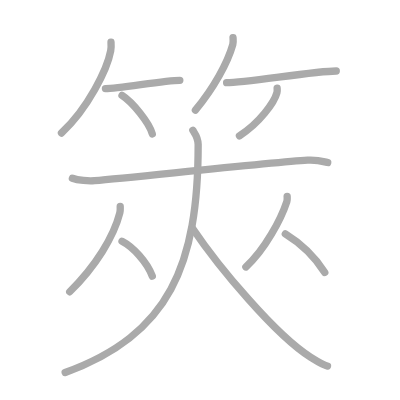
t = 0.00 s
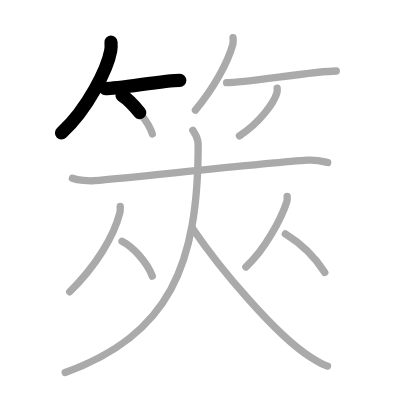
t = 2.50 s
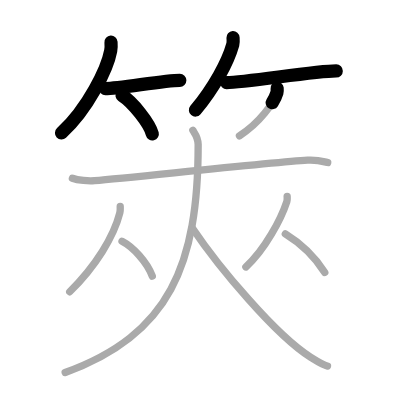
t = 5.25 s
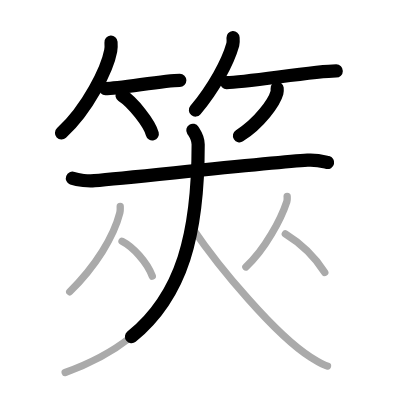
t = 7.75 s
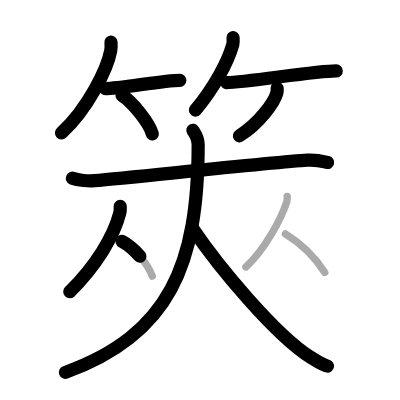
t = 10.50 s
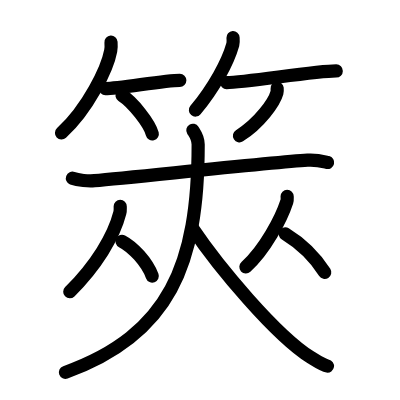
t = 13.00 s

The animated SVG that drew these frames (rendered in a browser with its animation timeline set to each time). Animation: 13 SMIL elements (animate=13); one cycle of 13.00 s.

<?xml version="1.0" standalone="no"?>
<!DOCTYPE svg PUBLIC "-//W3C//DTD SVG 1.1//EN"   "http://www.w3.org/Graphics/SVG/1.1/DTD/svg11.dtd">
<svg width="400px" height="400px"  version="1.1" xmlns="http://www.w3.org/2000/svg">
  <defs>
    <marker id="Triangle" viewBox="0 0 10 10" refX="0" refY="5" markerUnits="strokeWidth" markerWidth="3" style="stroke-opacity:0%;fill:#aaaaaa;" markerHeight="2" orient="auto">
      <path d="M 0 0 L 10 5 L 0 10 z" />
    </marker>
    
    <marker id="Arrow" viewBox="0 0 10 10" refX="5" refY="5" markerUnits="strokeWidth" markerWidth="1.8" style="stroke-opacity:0%;fill:#770000;" markerHeight="2" orient="auto">
      <path d="M 0 4 L 6 4 L 4 1 L 10 5 L 4 9 L 6 6 L 0 6 z" />
        <circle cx="5" cy="5" r="5" />
      </marker>
    
    <marker id="TriangleRed" viewBox="0 0 10 10" refX="0" refY="5" markerUnits="strokeWidth" markerWidth="3" style="stroke-opacity:0%;fill:#CC0000;" markerHeight="2" orient="auto">
      <path d="M 0 0 L 10 5 L 0 10 z" />
    </marker>
    
    <marker id="ArrowRed" viewBox="0 0 10 10" refX="5" refY="5" markerUnits="strokeWidth" markerWidth="1.8" style="stroke-opacity:0%;fill:#CC0000;" markerHeight="2" orient="auto">
      <path d="M 0 4 L 6 4 L 4 1 L 10 5 L 4 9 L 6 6 L 0 6 z" />
        <circle cx="5" cy="5" r="5" />
      </marker>
    
  </defs>
  
  <path style="fill:#ffffff; fill-opacity:100%; fill-rule:evenodd; stroke-width:0;" d="M 0 0 L 400px 0 L 400px 400px L 0 400px L 0 0" />

  <g transform="scale(3.6697247706422 3.6697247706422)">
<path style="fill:none; fill-opacity:0%; fill-rule:evenodd; stroke:#aaaaaa; stroke-opacity:100%; stroke-width: 1.5pt; stroke-linejoin:round; stroke-linecap:round;" d="M30.25 11.5c0.04 0.58 0.08 1.51-0.08 2.34c-0.92 4.94-6.2 15.77-13.42 22.41"></path>
<path style="fill:none; fill-opacity:0%; fill-rule:evenodd; stroke:#aaaaaa; stroke-opacity:100%; stroke-width: 1.5pt; stroke-linejoin:round; stroke-linecap:round;" d="M28.73 24.15c3.8 0 16-2.26 20.27-2.26"></path>
<path style="fill:none; fill-opacity:0%; fill-rule:evenodd; stroke:#aaaaaa; stroke-opacity:100%; stroke-width: 1.5pt; stroke-linejoin:round; stroke-linecap:round;" d="M33.25 26c2.91 1.85 7.52 7.62 8.25 10.5"></path>
<path style="fill:none; fill-opacity:0%; fill-rule:evenodd; stroke:#aaaaaa; stroke-opacity:100%; stroke-width: 1.5pt; stroke-linejoin:round; stroke-linecap:round;" d="M63.5 10.25c0.03 0.47 0.12 1.21-0.06 1.87C62.07 17.01 58.27 23.99 53.25 30"></path>
<path style="fill:none; fill-opacity:0%; fill-rule:evenodd; stroke:#aaaaaa; stroke-opacity:100%; stroke-width: 1.5pt; stroke-linejoin:round; stroke-linecap:round;" d="M61.75 22.52c5.16 0 24.08-3.18 29.88-3.18"></path>
<path style="fill:none; fill-opacity:0%; fill-rule:evenodd; stroke:#aaaaaa; stroke-opacity:100%; stroke-width: 1.5pt; stroke-linejoin:round; stroke-linecap:round;" d="M75.52 24.05c0.03 0.3 0.06 0.79-0.06 1.23c-0.7 2.58-4.71 8.25-10.21 11.72"></path>
<path style="fill:none; fill-opacity:0%; fill-rule:evenodd; stroke:#aaaaaa; stroke-opacity:100%; stroke-width: 1.5pt; stroke-linejoin:round; stroke-linecap:round;" d="M19.73 48.57c1.56 0.59 4.45 0.8 6.02 0.66C37 48.25 74 44.25 83.8 43.65c2.62-0.16 4.19 0.33 5.5 0.64"></path>
<path style="fill:none; fill-opacity:0%; fill-rule:evenodd; stroke:#aaaaaa; stroke-opacity:100%; stroke-width: 1.5pt; stroke-linejoin:round; stroke-linecap:round;" d="M52.55 35.5c0.56 0.9 1.45 1.95 1.45 3.9c0 32.6-7.74 51.85-36.24 62.1"></path>
<path style="fill:none; fill-opacity:0%; fill-rule:evenodd; stroke:#aaaaaa; stroke-opacity:100%; stroke-width: 1.5pt; stroke-linejoin:round; stroke-linecap:round;" d="M52.5 62.25c7.07 10.49 22.61 29.11 32.2 35.14c2.69 1.69 3.4 2.18 4.55 2.36"></path>
<path style="fill:none; fill-opacity:0%; fill-rule:evenodd; stroke:#aaaaaa; stroke-opacity:100%; stroke-width: 1.5pt; stroke-linejoin:round; stroke-linecap:round;" d="M32.76 56.25c0 0.59 0.07 1.08-0.11 1.77C31.02 64.44 26.15 72.42 19 79.5"></path>
<path style="fill:none; fill-opacity:0%; fill-rule:evenodd; stroke:#aaaaaa; stroke-opacity:100%; stroke-width: 1.5pt; stroke-linejoin:round; stroke-linecap:round;" d="M33.25 65.75c2.98 1.54 6.8 5.63 8.25 9.5"></path>
<path style="fill:none; fill-opacity:0%; fill-rule:evenodd; stroke:#aaaaaa; stroke-opacity:100%; stroke-width: 1.5pt; stroke-linejoin:round; stroke-linecap:round;" d="M78.25 53.5c0 0.48 0.09 0.89-0.09 1.44c-1.54 4.7-5.93 13.07-11.16 17.81"></path>
<path style="fill:none; fill-opacity:0%; fill-rule:evenodd; stroke:#aaaaaa; stroke-opacity:100%; stroke-width: 1.5pt; stroke-linejoin:round; stroke-linecap:round;" d="M77.75 63.75c4.54 2.78 8.04 6.27 10.75 10.5"></path>

<path style="fill:none; fill-opacity:0%; fill-rule:evenodd; stroke:#000000; stroke-opacity:100%; stroke-width: 2.7pt; stroke-linejoin:round; stroke-linecap:round;" d="M30.25 11.5c0.04 0.58 0.08 1.51-0.08 2.34c-0.92 4.94-6.2 15.77-13.42 22.41" pathLength="100" stroke-dashoffset="100" stroke-dasharray="100 105"><animate id="dashAnim1" attributeName="stroke-dashoffset" from="100" to="0" dur="1s" calcMode="linear" fill="freeze"/></path>
<path style="fill:none; fill-opacity:0%; fill-rule:evenodd; stroke:#000000; stroke-opacity:100%; stroke-width: 2.7pt; stroke-linejoin:round; stroke-linecap:round;" d="M28.73 24.15c3.8 0 16-2.26 20.27-2.26" pathLength="100" stroke-dashoffset="100" stroke-dasharray="100 105"><animate id="dashAnim2" attributeName="stroke-dashoffset" from="100" to="0" dur="1s" calcMode="linear" begin="dashAnim1.end" fill="freeze"/></path>
<path style="fill:none; fill-opacity:0%; fill-rule:evenodd; stroke:#000000; stroke-opacity:100%; stroke-width: 2.7pt; stroke-linejoin:round; stroke-linecap:round;" d="M33.25 26c2.91 1.85 7.52 7.62 8.25 10.5" pathLength="100" stroke-dashoffset="100" stroke-dasharray="100 105"><animate id="dashAnim3" attributeName="stroke-dashoffset" from="100" to="0" dur="1s" calcMode="linear" begin="dashAnim2.end" fill="freeze"/></path>
<path style="fill:none; fill-opacity:0%; fill-rule:evenodd; stroke:#000000; stroke-opacity:100%; stroke-width: 2.7pt; stroke-linejoin:round; stroke-linecap:round;" d="M63.5 10.25c0.03 0.47 0.12 1.21-0.06 1.87C62.07 17.01 58.27 23.99 53.25 30" pathLength="100" stroke-dashoffset="100" stroke-dasharray="100 105"><animate id="dashAnim4" attributeName="stroke-dashoffset" from="100" to="0" dur="1s" calcMode="linear" begin="dashAnim3.end" fill="freeze"/></path>
<path style="fill:none; fill-opacity:0%; fill-rule:evenodd; stroke:#000000; stroke-opacity:100%; stroke-width: 2.7pt; stroke-linejoin:round; stroke-linecap:round;" d="M61.75 22.52c5.16 0 24.08-3.18 29.88-3.18" pathLength="100" stroke-dashoffset="100" stroke-dasharray="100 105"><animate id="dashAnim5" attributeName="stroke-dashoffset" from="100" to="0" dur="1s" calcMode="linear" begin="dashAnim4.end" fill="freeze"/></path>
<path style="fill:none; fill-opacity:0%; fill-rule:evenodd; stroke:#000000; stroke-opacity:100%; stroke-width: 2.7pt; stroke-linejoin:round; stroke-linecap:round;" d="M75.52 24.05c0.03 0.3 0.06 0.79-0.06 1.23c-0.7 2.58-4.71 8.25-10.21 11.72" pathLength="100" stroke-dashoffset="100" stroke-dasharray="100 105"><animate id="dashAnim6" attributeName="stroke-dashoffset" from="100" to="0" dur="1s" calcMode="linear" begin="dashAnim5.end" fill="freeze"/></path>
<path style="fill:none; fill-opacity:0%; fill-rule:evenodd; stroke:#000000; stroke-opacity:100%; stroke-width: 2.7pt; stroke-linejoin:round; stroke-linecap:round;" d="M19.73 48.57c1.56 0.59 4.45 0.8 6.02 0.66C37 48.25 74 44.25 83.8 43.65c2.62-0.16 4.19 0.33 5.5 0.64" pathLength="100" stroke-dashoffset="100" stroke-dasharray="100 105"><animate id="dashAnim7" attributeName="stroke-dashoffset" from="100" to="0" dur="1s" calcMode="linear" begin="dashAnim6.end" fill="freeze"/></path>
<path style="fill:none; fill-opacity:0%; fill-rule:evenodd; stroke:#000000; stroke-opacity:100%; stroke-width: 2.7pt; stroke-linejoin:round; stroke-linecap:round;" d="M52.55 35.5c0.56 0.9 1.45 1.95 1.45 3.9c0 32.6-7.74 51.85-36.24 62.1" pathLength="100" stroke-dashoffset="100" stroke-dasharray="100 105"><animate id="dashAnim8" attributeName="stroke-dashoffset" from="100" to="0" dur="1s" calcMode="linear" begin="dashAnim7.end" fill="freeze"/></path>
<path style="fill:none; fill-opacity:0%; fill-rule:evenodd; stroke:#000000; stroke-opacity:100%; stroke-width: 2.7pt; stroke-linejoin:round; stroke-linecap:round;" d="M52.5 62.25c7.07 10.49 22.61 29.11 32.2 35.14c2.69 1.69 3.4 2.18 4.55 2.36" pathLength="100" stroke-dashoffset="100" stroke-dasharray="100 105"><animate id="dashAnim9" attributeName="stroke-dashoffset" from="100" to="0" dur="1s" calcMode="linear" begin="dashAnim8.end" fill="freeze"/></path>
<path style="fill:none; fill-opacity:0%; fill-rule:evenodd; stroke:#000000; stroke-opacity:100%; stroke-width: 2.7pt; stroke-linejoin:round; stroke-linecap:round;" d="M32.76 56.25c0 0.59 0.07 1.08-0.11 1.77C31.02 64.44 26.15 72.42 19 79.5" pathLength="100" stroke-dashoffset="100" stroke-dasharray="100 105"><animate id="dashAnim10" attributeName="stroke-dashoffset" from="100" to="0" dur="1s" calcMode="linear" begin="dashAnim9.end" fill="freeze"/></path>
<path style="fill:none; fill-opacity:0%; fill-rule:evenodd; stroke:#000000; stroke-opacity:100%; stroke-width: 2.7pt; stroke-linejoin:round; stroke-linecap:round;" d="M33.25 65.75c2.98 1.54 6.8 5.63 8.25 9.5" pathLength="100" stroke-dashoffset="100" stroke-dasharray="100 105"><animate id="dashAnim11" attributeName="stroke-dashoffset" from="100" to="0" dur="1s" calcMode="linear" begin="dashAnim10.end" fill="freeze"/></path>
<path style="fill:none; fill-opacity:0%; fill-rule:evenodd; stroke:#000000; stroke-opacity:100%; stroke-width: 2.7pt; stroke-linejoin:round; stroke-linecap:round;" d="M78.25 53.5c0 0.48 0.09 0.89-0.09 1.44c-1.54 4.7-5.93 13.07-11.16 17.81" pathLength="100" stroke-dashoffset="100" stroke-dasharray="100 105"><animate id="dashAnim12" attributeName="stroke-dashoffset" from="100" to="0" dur="1s" calcMode="linear" begin="dashAnim11.end" fill="freeze"/></path>
<path style="fill:none; fill-opacity:0%; fill-rule:evenodd; stroke:#000000; stroke-opacity:100%; stroke-width: 2.7pt; stroke-linejoin:round; stroke-linecap:round;" d="M77.75 63.75c4.54 2.78 8.04 6.27 10.75 10.5" pathLength="100" stroke-dashoffset="100" stroke-dasharray="100 105"><animate id="dashAnim13" attributeName="stroke-dashoffset" from="100" to="0" dur="1s" calcMode="linear" begin="dashAnim12.end" fill="freeze"/></path>

</g>

</svg>  
          
